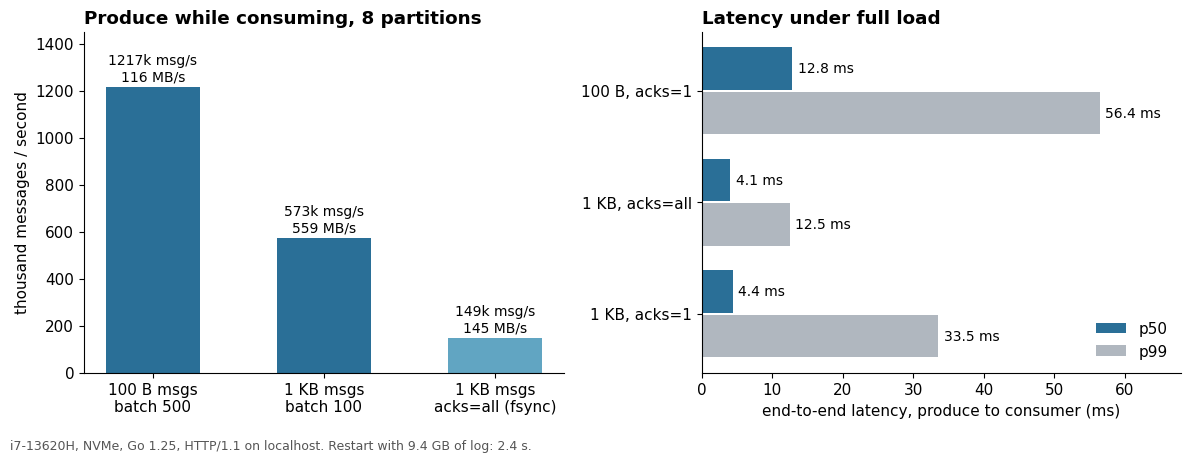

This figure's Python source: (Note: this script raises an exception after producing the figure.)
import matplotlib

matplotlib.use("Agg")
import matplotlib.pyplot as plt

plt.rcParams.update({"font.family": "DejaVu Sans", "font.size": 11})
fig, (a, b) = plt.subplots(1, 2, figsize=(12, 4.6), dpi=150)

labels = ["100 B msgs\nbatch 500", "1 KB msgs\nbatch 100", "1 KB msgs\nacks=all (fsync)"]
msgs = [1217, 573, 149]
bars = a.bar(labels, msgs, color=["#2a6f97", "#2a6f97", "#61a5c2"], width=0.55)
for bar, v, mb in zip(bars, msgs, [116, 559, 145]):
    a.text(bar.get_x() + bar.get_width() / 2, v + 25, f"{v}k msg/s\n{mb} MB/s", ha="center", fontsize=10)
a.set_ylabel("thousand messages / second")
a.set_ylim(0, 1450)
a.set_title("Produce while consuming, 8 partitions", loc="left", fontweight="bold")

cases = ["1 KB, acks=1", "1 KB, acks=all", "100 B, acks=1"]
p50 = [4.4, 4.1, 12.8]
p99 = [33.5, 12.5, 56.4]
x = range(len(cases))
b.barh([i + 0.2 for i in x], p50, height=0.38, color="#2a6f97", label="p50")
b.barh([i - 0.2 for i in x], p99, height=0.38, color="#b0b7bf", label="p99")
b.set_yticks(list(x), cases)
for i in x:
    b.text(p50[i] + 0.8, i + 0.2, f"{p50[i]} ms", va="center", fontsize=10)
    b.text(p99[i] + 0.8, i - 0.2, f"{p99[i]} ms", va="center", fontsize=10)
b.set_xlabel("end-to-end latency, produce to consumer (ms)")
b.set_xlim(0, 68)
b.legend(frameon=False, loc="lower right")
b.set_title("Latency under full load", loc="left", fontweight="bold")
for ax in (a, b):
    for s in ("top", "right"):
        ax.spines[s].set_visible(False)
fig.text(0.01, 0.01, "i7-13620H, NVMe, Go 1.25, HTTP/1.1 on localhost. Restart with 9.4 GB of log: 2.4 s.", fontsize=9, color="#555")
plt.tight_layout(rect=(0, 0.04, 1, 1))
plt.savefig("docs/bench.png")
